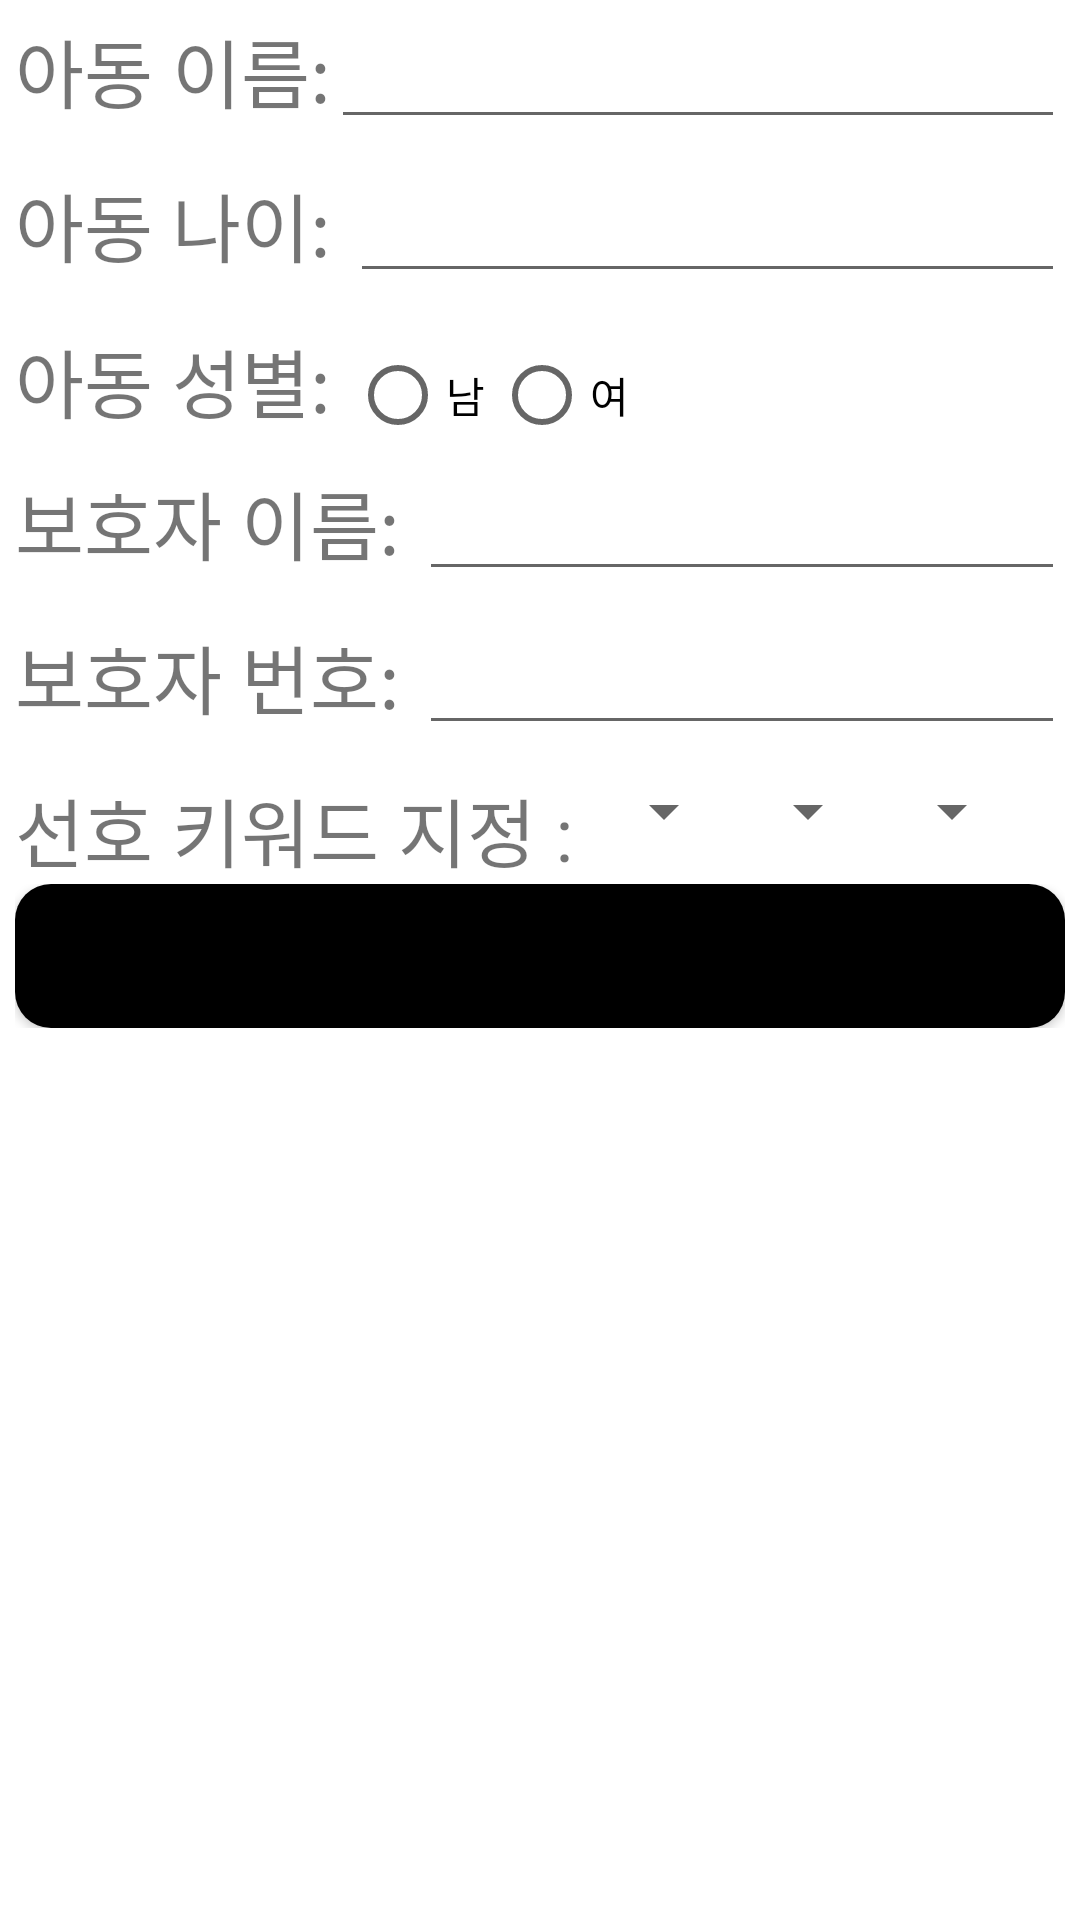

Write the Android layout XML for this screen, with the resource values it uses.
<!-- AndroidManifest.xml: application theme Theme.TeddyBuddy -->
<!-- res/layout/activity_join.xml -->
<?xml version="1.0" encoding="utf-8"?>
<LinearLayout
    xmlns:android="http://schemas.android.com/apk/res/android"
    xmlns:app="http://schemas.android.com/apk/res-auto"
    xmlns:tools="http://schemas.android.com/tools"
    android:layout_width="match_parent"
    android:layout_height="match_parent"
    android:orientation="vertical"
    android:padding="15px"
    tools:context=".MainActivity">

    <LinearLayout
        android:layout_width="match_parent"
        android:layout_height="wrap_content"
        android:layout_marginBottom="10dp">

        <TextView
            android:layout_width="wrap_content"
            android:layout_height="wrap_content"
            android:text="아동 이름:"
            android:textSize="25dp"
            tools:text="아동 이름:" />
        <EditText
            android:layout_width="match_parent"
            android:layout_height="wrap_content"
            android:id="@+id/child_name"
            android:ems="10"
            android:inputType="textEmailAddress" />
    </LinearLayout>
    <LinearLayout
        android:layout_width="match_parent"
        android:layout_height="wrap_content"
        android:layout_marginBottom="10dp">

        <TextView
            android:layout_width="wrap_content"
            android:layout_height="wrap_content"
            android:text="아동 나이: "
            android:textSize="25dp"
            tools:text="아동 나이: " />
        <EditText
            android:layout_width="match_parent"
            android:layout_height="wrap_content"
            android:id="@+id/child_age"
            android:ems="10"
            android:inputType="textEmailAddress" />
    </LinearLayout>

    <RadioGroup
        android:id="@+id/radioGroup"
        android:orientation="horizontal"
        android:layout_width="wrap_content"
        android:layout_height="wrap_content">
        <TextView
            android:layout_width="wrap_content"
            android:layout_height="wrap_content"
            android:text="아동 성별: "
            android:textSize="25dp"
            tools:text="아동 성별: " />

        <RadioButton
            android:layout_weight="1"
            android:text="남"
            android:id="@+id/rg_btn1"
            android:layout_width="0dp"
            android:layout_height="wrap_content" />
        <RadioButton android:layout_weight="1"
            android:text="여"
            android:id="@+id/rg_btn2"
            android:layout_width="0dp"
            android:layout_height="wrap_content" />
    </RadioGroup>

    <LinearLayout
        android:layout_width="match_parent"
        android:layout_height="wrap_content"
        android:layout_marginBottom="10dp">

        <TextView
            android:layout_width="wrap_content"
            android:layout_height="wrap_content"
            android:text="보호자 이름: "
            android:textSize="25dp"
            tools:text="보호자 이름: " />

        <EditText
            android:layout_width="wrap_content"
            android:layout_height="wrap_content"
            android:id="@+id/parent_name"
            android:layout_weight="1"
            android:ems="10"
            android:inputType="textPassword" />
    </LinearLayout>

    <LinearLayout
        android:layout_width="match_parent"
        android:layout_height="wrap_content"
        android:layout_marginBottom="10dp">

        <TextView
            android:layout_width="wrap_content"
            android:layout_height="wrap_content"
            android:text="보호자 번호: "
            android:textSize="25dp"
            tools:text="보호자 번호: " />

        <EditText
            android:layout_width="wrap_content"
            android:layout_height="wrap_content"
            android:id="@+id/parent_tel"
            android:layout_weight="1"
            android:ems="10"
            android:inputType="textPassword" />
    </LinearLayout>

    <LinearLayout
        android:layout_width="wrap_content"
        android:layout_height="wrap_content"
        android:orientation="horizontal" >

        <TextView
            android:layout_width="wrap_content"
            android:layout_height="wrap_content"
            android:text="선호 키워드 지정 : "
            android:textSize="25dp"
            tools:text="선호 키워드 지정 : " />
        <Spinner
            android:id="@+id/spinner1"
            android:spinnerMode="dropdown"
            android:layout_width="wrap_content"
            android:layout_height="wrap_content"
            android:layout_weight="1" />
        <Spinner
            android:id="@+id/spinner2"
            android:layout_width="wrap_content"
            android:layout_height="wrap_content"
            android:spinnerMode="dropdown"
            android:layout_weight="1" />
        <Spinner
            android:id="@+id/spinner3"
            android:spinnerMode="dropdown"
            android:layout_width="wrap_content"
            android:layout_height="wrap_content"
            android:layout_weight="1" />

    </LinearLayout>

    <LinearLayout
        android:layout_width="match_parent"
        android:layout_height="wrap_content"
        android:orientation="horizontal">

        <Button
            android:id="@+id/join_btn"
            android:layout_width="wrap_content"
            android:layout_height="wrap_content"
            android:layout_weight="1"
            android:background="@drawable/btn_shape"
            android:text="회원가입" />
    </LinearLayout>




</LinearLayout>
<!-- resources referenced by this layout -->
<resources>
  <!-- drawable btn_shape (drawable) -->
  <?xml version="1.0" encoding="utf-8"?>
  <shape
      xmlns:android="http://schemas.android.com/apk/res/android"
      android:padding="10dp"
      android:shape="rectangle" >
      <solid android:color="#000000" />
      <corners
              android:bottomLeftRadius="12dp"
              android:bottomRightRadius="12dp"
              android:topLeftRadius="12dp"
              android:topRightRadius="12dp" />
  </shape>
  <style name="Theme.TeddyBuddy" parent="Theme.MaterialComponents.DayNight.DarkActionBar">
          
          <item name="colorPrimary">@color/purple_500</item>
          <item name="colorPrimaryVariant">@color/purple_700</item>
          <item name="colorOnPrimary">@color/white</item>
          
          <item name="colorSecondary">@color/teal_200</item>
          <item name="colorSecondaryVariant">@color/teal_700</item>
          <item name="colorOnSecondary">@color/black</item>
          
          <item name="android:statusBarColor" tools:targetApi="l">?attr/colorPrimaryVariant</item>
          
      </style>
  <!-- not gathered from this repository: default colours our renderer supplied (Android Studio template values) -->
  <color name="purple_500">#FF6200EE</color>
  <color name="purple_700">#FF3700B3</color>
  <color name="teal_200">#FF03DAC5</color>
  <color name="teal_700">#FF018786</color>
  <color name="black">#FF000000</color>
  <color name="white">#FFFFFFFF</color>
</resources>
